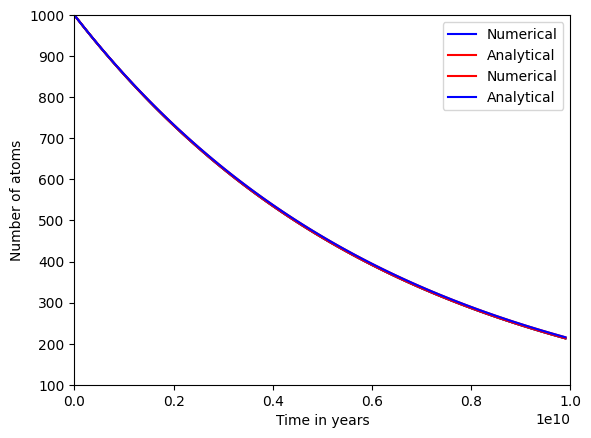

Python code for this plot:
N_initial = 1000

print(N_initial)

dt = 100.0e6

print(dt)

import numpy

A = numpy.arange(0, 4, 0.4)
print(A)

tmax = 10.0e9
t = numpy.arange(0, tmax, dt)
print(t)    

M = len(t)
print(M)

N = numpy.zeros(M)
print(N)

A = numpy.arange(0, 10, 1)
print(A)

N[0] = N_initial
print(N)

k_in_per_sec = 4.916e-18
k = k_in_per_sec * 60 * 60 * 24 * 365
print(k)

for i in range(1, M):
    N[i] = N[i-1] - k * N[i-1] * dt

print(N)

import matplotlib.pyplot

matplotlib.pyplot.plot(t, N)
matplotlib.pyplot.xlabel('Time (years)')
matplotlib.pyplot.ylabel('Number of atoms of $^{238}$U')

matplotlib.pyplot.show()

import matplotlib.pyplot as plt

plt.plot(t, N)
plt.xlabel('Time (years)')
plt.ylabel('Number of atoms of U-238')
plt.show()

import numpy as np

plt.style.use('default')

plt.plot(t, N)
plt.xlabel('Time (years)')
plt.ylabel('Number of atoms of U-238')
plt.show()

N_analytical = N_initial * np.exp(-k * t)

plt.plot(t, N, 'b-', label = 'Numerical')
plt.plot(t, N_analytical, 'r-', label = 'Analytical')
plt.xlabel('Time (years)')
plt.ylabel('Number of atoms of U-238')
plt.legend()
plt.show()

# 1D radioactive decay
# based on 'Computational Physics' book by N Giordano and H Nakanishi
# Section 1.2 p2

import numpy as np
import matplotlib.pyplot as plt

# initial number of uranium atoms
N_uranium_initial = 1000

# decay constant of 238 U (expressed as 'per year')
k = 4.916e-18*365*24*60*60

# simultion to maximum number of years
tmax = 10.0e9

# time step in years
dt = 100e6

# calculate an array for all times
t = np.arange(0, tmax, dt)

# determine total number of timesteps needed
M = len(t)

# initializes N_uranium, a vector of dimension M to being all zeros
N_uranium = np.zeros(M)

# the initial condition, first entry in the vector N_uranium is N_uranium_initial
N_uranium[0] = N_uranium_initial

# loop over the timesteps and calculate the numerical solution
for i in range(1, M):
    N_uranium[i] = N_uranium[i-1] - (k * N_uranium[i-1])*dt

# For comparison, calculate the analytical solution
N_analytical = N_uranium_initial * np.exp(-k * t)

# Plot the numerical solution in red circles
plt.plot(t, N_uranium, 'r-', label = 'Numerical'); 
# Plot the numerical solution with blue line
plt.plot(t, N_analytical, 'b-', label = 'Analytical'); 
# label axes
plt.xlabel('Time in years')
plt.ylabel('Number of atoms')

# axes scales
plt.xlim(0, tmax)
plt.ylim(100, 1000)
plt.legend()

plt.show()